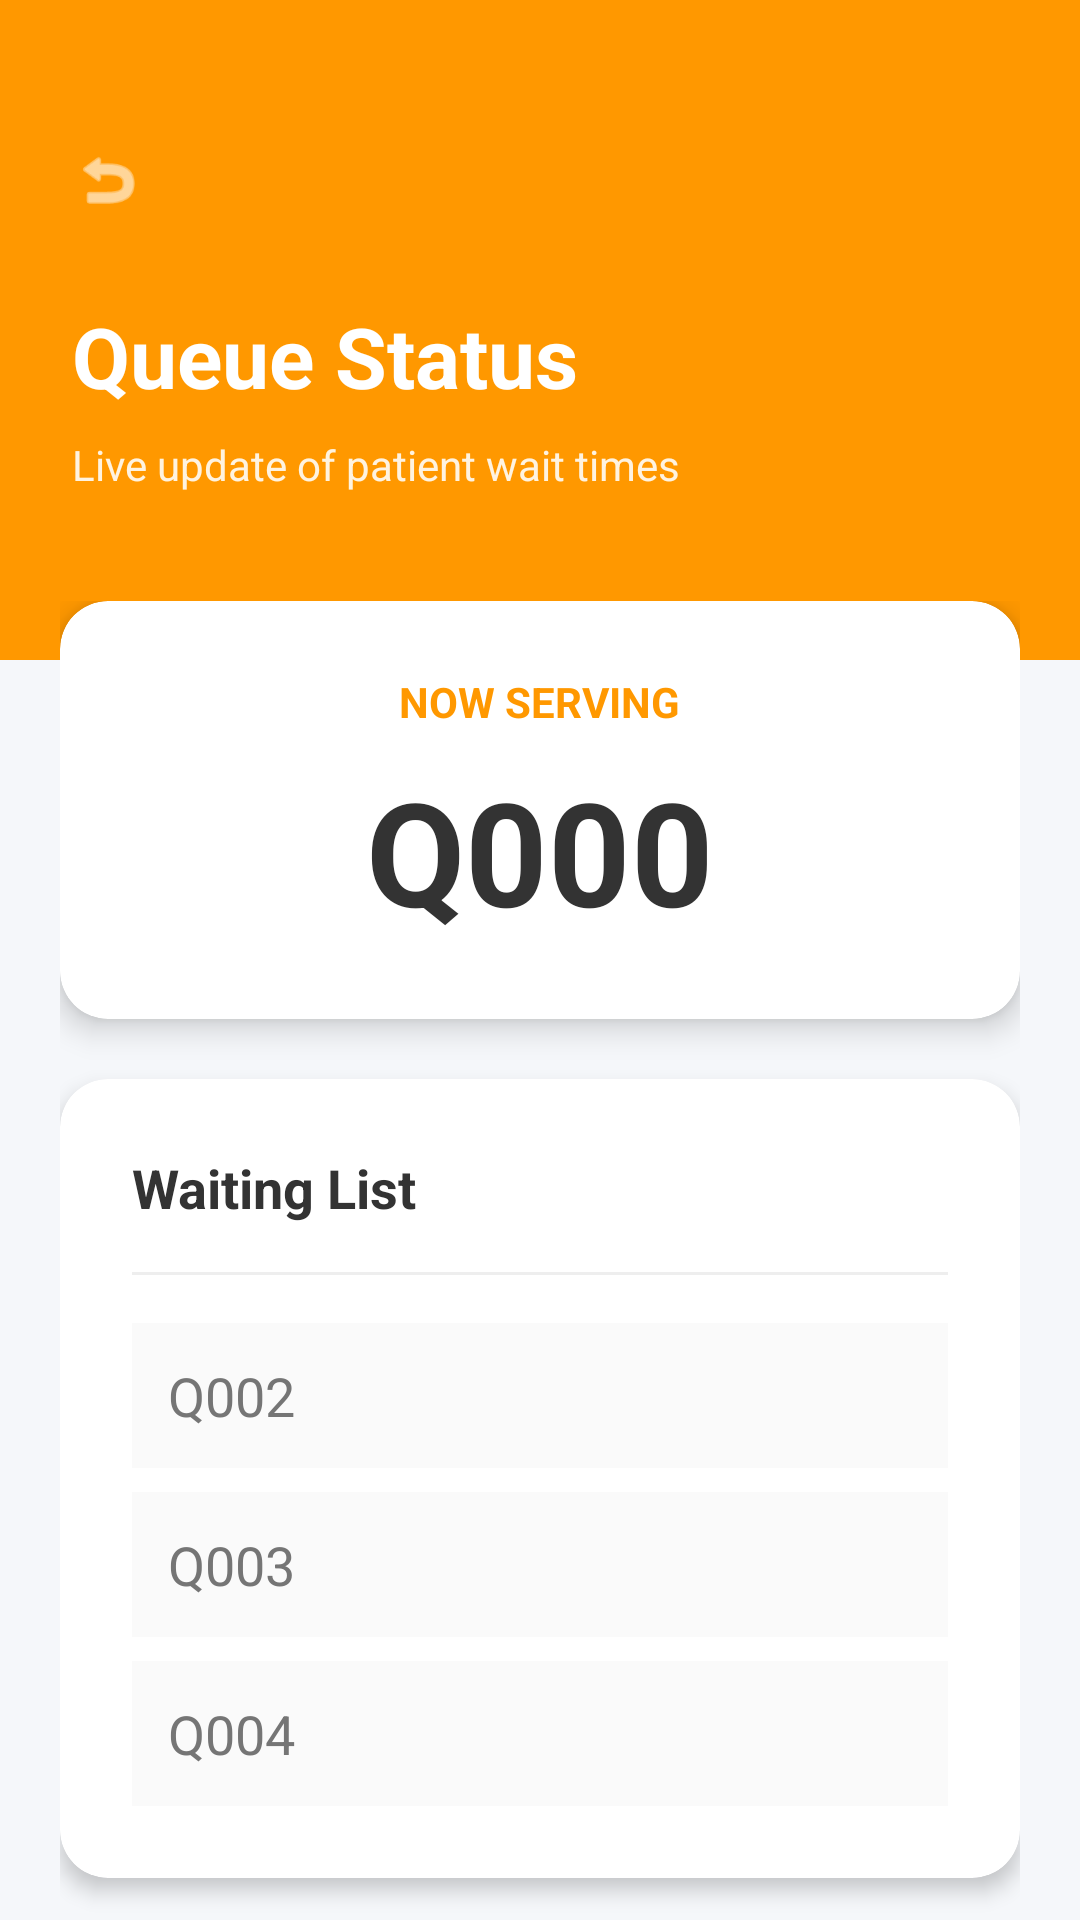

The Android layout XML behind this screen, and the referenced resources:
<!-- AndroidManifest.xml: application theme Theme.GlenEzyCareApps -->
<!-- res/layout/activity_queue_status.xml -->
<?xml version="1.0" encoding="utf-8"?>
<androidx.constraintlayout.widget.ConstraintLayout xmlns:android="http://schemas.android.com/apk/res/android"
    xmlns:app="http://schemas.android.com/apk/res-auto"
    android:layout_width="match_parent"
    android:layout_height="match_parent"
    android:background="#F5F7FA">

    
    <View
        android:id="@+id/topHeader"
        android:layout_width="match_parent"
        android:layout_height="220dp"
        android:background="#FF9800"
        app:layout_constraintTop_toTopOf="parent" />

    
    <ImageView
        android:id="@+id/btnBack"
        android:layout_width="40dp"
        android:layout_height="40dp"
        android:layout_marginStart="16dp"
        android:layout_marginTop="40dp"
        android:background="?attr/selectableItemBackgroundBorderless"
        android:padding="8dp"
        android:src="@android:drawable/ic_menu_revert"
        app:layout_constraintStart_toStartOf="parent"
        app:layout_constraintTop_toTopOf="parent"
        app:tint="@color/white" />

            <TextView
                android:id="@+id/tvHeaderTitle"
                android:layout_width="wrap_content"
                android:layout_height="wrap_content"
                android:layout_marginStart="24dp"
                android:layout_marginTop="20dp"
                android:text="Queue Status"
                android:textColor="@color/white"
                android:textSize="28sp"
                android:textStyle="bold"
                app:layout_constraintStart_toStartOf="parent"
                app:layout_constraintTop_toBottomOf="@+id/btnBack" />

            <Spinner
                android:id="@+id/spinnerQueueFilter"
                android:layout_width="0dp"
                android:layout_height="wrap_content"
                android:layout_marginStart="24dp"
                android:layout_marginEnd="24dp"
                android:background="@android:drawable/btn_dropdown"
                android:visibility="gone"
                app:layout_constraintEnd_toEndOf="parent"
                app:layout_constraintStart_toStartOf="parent"
                app:layout_constraintTop_toBottomOf="@+id/tvHeaderTitle" />

            <TextView
                android:id="@+id/tvLiveUpdate"
                android:layout_width="wrap_content"
                android:layout_height="wrap_content"
                android:text="Live update of patient wait times"
                android:textColor="#FFF3E0"
                android:textSize="14sp"
                android:layout_marginTop="8dp"
                app:layout_constraintStart_toStartOf="@+id/tvHeaderTitle"
                app:layout_constraintTop_toBottomOf="@+id/spinnerQueueFilter" />

    <androidx.core.widget.NestedScrollView
        android:layout_width="match_parent"
        android:layout_height="0dp"
        android:layout_marginTop="16dp"
        app:layout_constraintBottom_toBottomOf="parent"
        app:layout_constraintTop_toBottomOf="@+id/tvLiveUpdate">

        <LinearLayout
            android:layout_width="match_parent"
            android:layout_height="wrap_content"
            android:orientation="vertical"
            android:padding="20dp">

            
            <androidx.cardview.widget.CardView
                android:layout_width="match_parent"
                android:layout_height="wrap_content"
                android:layout_marginBottom="20dp"
                app:cardCornerRadius="16dp"
                app:cardElevation="6dp">

                <LinearLayout
                    android:layout_width="match_parent"
                    android:layout_height="wrap_content"
                    android:orientation="vertical"
                    android:padding="24dp"
                    android:gravity="center">

                    <TextView
                        android:layout_width="wrap_content"
                        android:layout_height="wrap_content"
                        android:text="NOW SERVING"
                        android:textColor="#FF9800"
                        android:textStyle="bold"
                        android:textSize="14sp" />

                    <TextView
                        android:id="@+id/tvCurrentQueue"
                        android:layout_width="wrap_content"
                        android:layout_height="wrap_content"
                        android:text="Q000"
                        android:textColor="#333333"
                        android:textSize="48sp"
                        android:textStyle="bold"
                        android:layout_marginTop="8dp"/>
                </LinearLayout>
            </androidx.cardview.widget.CardView>

            
            <androidx.cardview.widget.CardView
                android:id="@+id/cardYourTicket"
                android:layout_width="match_parent"
                android:layout_height="wrap_content"
                android:layout_marginBottom="20dp"
                app:cardCornerRadius="16dp"
                app:cardElevation="6dp"
                android:visibility="gone">

                <LinearLayout
                    android:layout_width="match_parent"
                    android:layout_height="wrap_content"
                    android:orientation="vertical"
                    android:padding="24dp"
                    android:gravity="center"
                    android:background="#E3F2FD">

                    <TextView
                        android:layout_width="wrap_content"
                        android:layout_height="wrap_content"
                        android:text="YOUR TICKET NUMBER"
                        android:textColor="#1976D2"
                        android:textStyle="bold"
                        android:textSize="14sp" />

                    <TextView
                        android:id="@+id/tvYourQueueNumber"
                        android:layout_width="wrap_content"
                        android:layout_height="wrap_content"
                        android:text="---"
                        android:textColor="#1976D2"
                        android:textSize="48sp"
                        android:textStyle="bold"
                        android:layout_marginTop="8dp"/>

                    <TextView
                        android:id="@+id/tvYourQueueStatus"
                        android:layout_width="wrap_content"
                        android:layout_height="wrap_content"
                        android:text="Waiting"
                        android:textColor="#1976D2"
                        android:textSize="16sp"
                        android:layout_marginTop="4dp"
                        android:layout_marginBottom="16dp"/>

                    <View
                        android:layout_width="match_parent"
                        android:layout_height="1dp"
                        android:background="#BBDEFB"
                        android:layout_marginBottom="16dp"/>

                    <TextView
                        android:id="@+id/tvYourDoctor"
                        android:layout_width="match_parent"
                        android:layout_height="wrap_content"
                        android:text="Doctor: ---"
                        android:textColor="#333333"
                        android:textStyle="bold"
                        android:textSize="14sp"
                        android:gravity="center"
                        android:layout_marginBottom="4dp"/>

                    <TextView
                        android:id="@+id/tvYourSpecialty"
                        android:layout_width="match_parent"
                        android:layout_height="wrap_content"
                        android:text="Specialty: ---"
                        android:textColor="#666666"
                        android:textSize="13sp"
                        android:gravity="center"
                        android:layout_marginBottom="8dp"/>

                    <TextView
                        android:id="@+id/tvYourFloor"
                        android:layout_width="match_parent"
                        android:layout_height="wrap_content"
                        android:text="Location: ---"
                        android:textColor="#1976D2"
                        android:textSize="14sp"
                        android:textStyle="bold"
                        android:gravity="center"/>
                </LinearLayout>
            </androidx.cardview.widget.CardView>

            
            <androidx.cardview.widget.CardView
                android:layout_width="match_parent"
                android:layout_height="wrap_content"
                android:layout_marginBottom="20dp"
                app:cardCornerRadius="16dp"
                app:cardElevation="4dp">

                <LinearLayout
                    android:layout_width="match_parent"
                    android:layout_height="wrap_content"
                    android:orientation="vertical"
                    android:padding="24dp">

                    <TextView
                        android:layout_width="wrap_content"
                        android:layout_height="wrap_content"
                        android:text="Waiting List"
                        android:textColor="#333333"
                        android:textSize="18sp"
                        android:textStyle="bold"
                        android:layout_marginBottom="16dp"/>

                    <View
                        android:layout_width="match_parent"
                        android:layout_height="1dp"
                        android:background="#EEEEEE"
                        android:layout_marginBottom="16dp" />

                    
                    <TextView
                        android:layout_width="match_parent"
                        android:layout_height="wrap_content"
                        android:text="Q002"
                        android:textColor="#757575"
                        android:textSize="18sp"
                        android:padding="12dp"
                        android:background="#FAFAFA"
                        android:layout_marginBottom="8dp" />

                    <TextView
                        android:layout_width="match_parent"
                        android:layout_height="wrap_content"
                        android:text="Q003"
                        android:textColor="#757575"
                        android:textSize="18sp"
                        android:padding="12dp"
                        android:background="#FAFAFA"
                        android:layout_marginBottom="8dp" />

                    <TextView
                        android:layout_width="match_parent"
                        android:layout_height="wrap_content"
                        android:text="Q004"
                        android:textColor="#757575"
                        android:textSize="18sp"
                        android:padding="12dp"
                        android:background="#FAFAFA" />

                </LinearLayout>
            </androidx.cardview.widget.CardView>

            <Button
                android:id="@+id/btnRefreshQueue"
                android:layout_width="match_parent"
                android:layout_height="60dp"
                android:text="REFRESH STATUS"
                android:textColor="@color/white"
                android:textStyle="bold"
                android:background="@drawable/button_gradient"/>

        </LinearLayout>
    </androidx.core.widget.NestedScrollView>

</androidx.constraintlayout.widget.ConstraintLayout>
<!-- resources referenced by this layout -->
<resources>
  <color name="white">#FFFFFF</color>
  <!-- drawable button_gradient (drawable) -->
  <?xml version="1.0" encoding="utf-8"?>
  <shape xmlns:android="http://schemas.android.com/apk/res/android">
      <gradient
          android:startColor="@color/patient_primary"
          android:endColor="@color/patient_secondary"
          android:angle="0"/>
      <corners android:radius="25dp"/>
  </shape>
  <style name="Theme.GlenEzyCareApps" parent="Theme.Material3.DayNight.NoActionBar">
  
          <item name="colorPrimary">@color/brand_primary</item>
          <item name="colorOnPrimary">@color/white</item>
  
          <item name="android:statusBarColor">@color/background_dark</item>
          <item name="android:navigationBarColor">@color/background_dark</item>
  
      </style>
  <color name="patient_primary">#1976D2</color>
  <color name="patient_secondary">#1565C0</color>
  <color name="brand_primary">#1976D2</color>
  <color name="background_dark">#121212</color>
</resources>
